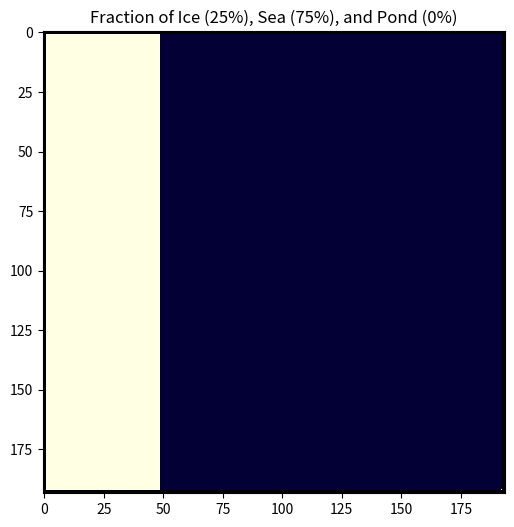

Write the Python code that produced this figure. (Note: this script raises an exception after producing the figure.)
# -*- coding: utf-8 -*-
"""
Created on Thu Sep 19 21:41:02 2019

[redacted]
"""

import numpy as np
import matplotlib.pyplot as plt
import os

# Colormap properties for ice, water, and pond
from matplotlib.colors import ListedColormap
from matplotlib.colors import BoundaryNorm
cmap = ListedColormap(['black','xkcd:off white', 'xkcd:midnight blue', 'xkcd:cyan'])
bounds = [-0.4,0.5,1.5,2.5,3.5]
norm = BoundaryNorm(bounds,cmap.N)

#values
ice = 1
sea = 2
pond = 3

#shape
Nx = 192
Ny = Nx

# put in fractions (in percent)
frac_ice = 25
frac_sea = 75
frac_pond = 0

# create cutoff indices
cutoff_index_sea_pond = Nx - int(((frac_sea + frac_pond)/100.0)*Nx)

cutoff_index_pond = Nx - (frac_pond/100.0)*Nx

arr = np.full((Nx,Ny),ice)
arr[:,cutoff_index_sea_pond:] = sea
if float(frac_pond) != 0.0:
    arr[:,cutoff_index_pond:] = pond

arr = np.pad(arr, pad_width=1, mode='constant', constant_values=-80)


fig = plt.figure(figsize = (6,6))
#ax1 = fig.add_subplot(1,2,1)
plt.imshow(arr,cmap=cmap,norm=norm)

#plt.imshow(arr, cmap=cmap,norm=norm)
#plt.axis('off')
plt.title(f"Fraction of Ice ({frac_ice}%), Sea ({frac_sea}%), and Pond ({frac_pond}%)")
filename = f"ice_{round(frac_ice)}_sea_{round(frac_sea)}_pond_{round(frac_pond)}.jpg"
plt.savefig(os.path.join("img","ideal_patterns",filename), bbox_inches='tight')



